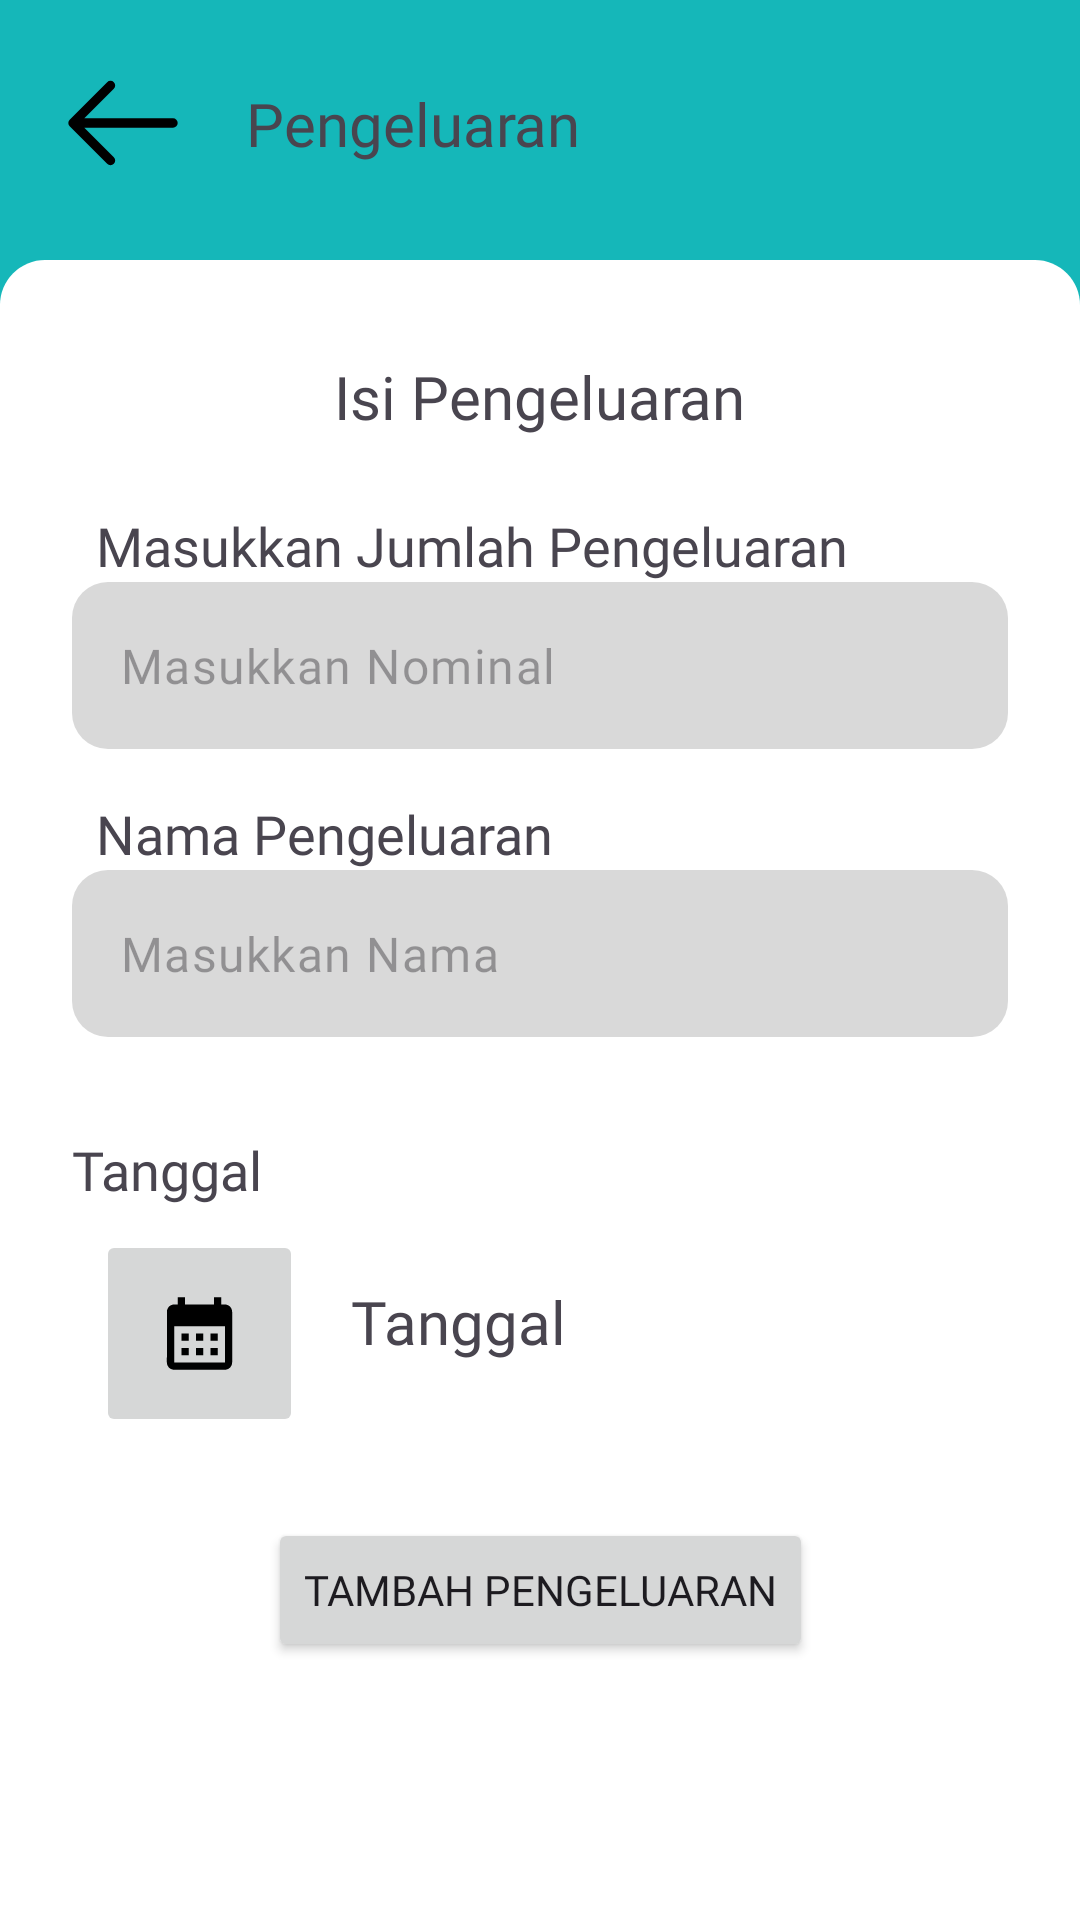

Layout XML and referenced resources for this Android screen:
<!-- AndroidManifest.xml: application theme Theme.ApplikasiRT04 -->
<!-- res/layout/fragment_add_spending.xml -->
<?xml version="1.0" encoding="utf-8"?>
<androidx.constraintlayout.widget.ConstraintLayout xmlns:android="http://schemas.android.com/apk/res/android"
    xmlns:tools="http://schemas.android.com/tools"
    android:layout_width="match_parent"
    android:layout_height="match_parent"
    android:background="@color/primary"
    xmlns:app="http://schemas.android.com/apk/res-auto"
    tools:context=".presentation.finance.pengeluaran.AddSpendingFragment">

    <ImageView
        android:id="@+id/iv_back"
        android:layout_width="50dp"
        android:layout_height="50dp"
        android:layout_marginStart="16dp"
        android:layout_marginTop="16dp"
        android:src="@drawable/ic_back"
        app:layout_constraintStart_toStartOf="parent"
        app:layout_constraintTop_toTopOf="parent" />

    <TextView
        android:id="@+id/tv_title_page"
        android:layout_width="wrap_content"
        android:layout_height="wrap_content"
        android:layout_marginStart="16dp"
        android:fontFamily="@font/poppins_bold"
        android:text="@string/pengeluaran"
        android:textSize="20sp"
        app:layout_constraintBottom_toBottomOf="@+id/iv_back"
        app:layout_constraintStart_toEndOf="@+id/iv_back"
        app:layout_constraintTop_toTopOf="@+id/iv_back" />

    <ImageView
        android:id="@+id/imageView7"
        android:layout_width="match_parent"
        android:layout_height="0dp"
        android:layout_marginTop="32dp"
        android:src="@drawable/bg_rounded"
        app:layout_constraintBottom_toBottomOf="parent"
        app:layout_constraintTop_toBottomOf="@+id/tv_title_page"
        tools:layout_editor_absoluteX="10dp" />

    <TextView
        android:id="@+id/tv_title_content"
        android:layout_width="wrap_content"
        android:layout_height="wrap_content"
        android:layout_marginTop="32dp"
        android:fontFamily="@font/poppins_bold"
        android:text="@string/isi_pengeluaran"
        android:textSize="20sp"
        android:layout_marginHorizontal="20dp"
        app:layout_constraintEnd_toEndOf="parent"
        app:layout_constraintStart_toStartOf="parent"
        app:layout_constraintTop_toTopOf="@+id/imageView7" />

    <TextView
        android:id="@+id/textView15"
        android:layout_width="wrap_content"
        android:layout_height="wrap_content"
        android:layout_marginStart="32dp"
        android:layout_marginTop="24dp"
        android:fontFamily="@font/poppins_bold"
        android:text="@string/masukkan_jumlah_pengeluaran"
        android:textSize="18sp"
        app:layout_constraintStart_toStartOf="parent"
        app:layout_constraintTop_toBottomOf="@+id/tv_title_content" />

    <com.google.android.material.textfield.TextInputLayout
        android:id="@+id/nominal_Layout"
        android:layout_width="match_parent"
        android:layout_height="wrap_content"
        android:layout_marginHorizontal="24dp"
        app:hintEnabled="false"
        app:layout_constraintStart_toStartOf="@+id/textView15"
        app:layout_constraintTop_toBottomOf="@+id/textView15">

        <com.google.android.material.textfield.TextInputEditText
            android:id="@+id/nominal_edit_text"
            android:layout_width="match_parent"
            android:layout_height="match_parent"
            android:background="@drawable/background_edittext"
            android:fontFamily="@font/poppins_bold"
            android:hint="@string/masukkan_nominal"
            android:inputType="number" />
    </com.google.android.material.textfield.TextInputLayout>

    <TextView
        android:id="@+id/textView16"
        android:layout_width="wrap_content"
        android:layout_height="wrap_content"
        android:layout_marginStart="32dp"
        android:layout_marginTop="16dp"
        android:fontFamily="@font/poppins_bold"
        android:text="@string/nama_pengeluaran"
        android:textSize="18sp"
        app:layout_constraintStart_toStartOf="parent"
        app:layout_constraintTop_toBottomOf="@+id/nominal_Layout" />

    <com.google.android.material.textfield.TextInputLayout
        android:id="@+id/nama_Layout"
        android:layout_width="match_parent"
        android:layout_height="wrap_content"
        android:layout_marginHorizontal="24dp"
        app:hintEnabled="false"
        app:layout_constraintTop_toBottomOf="@+id/textView16"
        tools:layout_editor_absoluteX="24dp">

        <com.google.android.material.textfield.TextInputEditText
            android:id="@+id/nama_edit_text"
            android:layout_width="match_parent"
            android:layout_height="match_parent"
            android:background="@drawable/background_edittext"
            android:fontFamily="@font/poppins_bold"
            android:hint="@string/masukkan_nama"
            android:inputType="text" />
    </com.google.android.material.textfield.TextInputLayout>

    <TextView
        android:id="@+id/textView17"
        android:layout_width="wrap_content"
        android:layout_height="wrap_content"
        android:layout_marginTop="32dp"
        android:fontFamily="@font/poppins_bold"
        android:text="@string/tanggal"
        android:textSize="18sp"
        app:layout_constraintStart_toStartOf="@+id/nama_Layout"
        app:layout_constraintTop_toBottomOf="@+id/nama_Layout" />

    <ImageButton
        android:id="@+id/date_image_button"
        android:layout_width="wrap_content"
        android:layout_height="wrap_content"
        android:layout_marginHorizontal="20dp"
        android:layout_marginStart="32dp"
        android:layout_marginTop="8dp"
        android:padding="20dp"
        android:src="@drawable/ic_calendar"
        app:hintEnabled="false"
        app:layout_constraintStart_toStartOf="parent"
        app:layout_constraintTop_toBottomOf="@+id/textView17"
        tools:ignore="SpeakableTextPresentCheck,DuplicateSpeakableTextCheck" />

    <TextView
        android:id="@+id/tv_date"
        android:layout_width="wrap_content"
        android:layout_height="wrap_content"
        android:layout_marginStart="16dp"
        android:text="@string/tanggal"
        android:fontFamily="@font/poppins_bold"
        android:textSize="20sp"
        app:layout_constraintBottom_toBottomOf="@+id/date_image_button"
        app:layout_constraintStart_toEndOf="@+id/date_image_button"
        app:layout_constraintTop_toBottomOf="@+id/textView17" />

    <Button
        android:id="@+id/btn_submit"
        android:layout_width="wrap_content"
        android:layout_height="wrap_content"
        android:layout_marginTop="52dp"
        android:fontFamily="@font/poppins_bold"
        android:text="@string/tambah_pengeluaran"
        app:cornerRadius="10dp"
        app:layout_constraintEnd_toEndOf="@+id/nama_Layout"
        app:layout_constraintStart_toStartOf="@+id/nama_Layout"
        app:layout_constraintTop_toBottomOf="@+id/tv_date" />

    <ProgressBar
        android:id="@+id/progress_bar"
        android:layout_width="wrap_content"
        android:layout_height="wrap_content"
        android:visibility="gone"
        app:layout_constraintBottom_toBottomOf="parent"
        app:layout_constraintEnd_toEndOf="parent"
        app:layout_constraintStart_toStartOf="parent"
        app:layout_constraintTop_toTopOf="parent" />

</androidx.constraintlayout.widget.ConstraintLayout>
<!-- resources referenced by this layout -->
<resources>
  <color name="primary">#FF15B7B9</color>
  <!-- drawable background_edittext (drawable) -->
  <?xml version="1.0" encoding="utf-8"?>
  <shape xmlns:android="http://schemas.android.com/apk/res/android"
      android:shape="rectangle">
  
      <solid android:color="#FFD9D9D9"/>
      <corners
          android:bottomRightRadius="12dp"
          android:bottomLeftRadius="12dp"
          android:topLeftRadius="12dp"
          android:topRightRadius="12dp"/>
  
  </shape>
  <!-- drawable bg_rounded (drawable) -->
  <?xml version="1.0" encoding="utf-8"?>
  <shape xmlns:android="http://schemas.android.com/apk/res/android"
      android:shape="rectangle">
  
      <solid android:color="@color/white"/>
      <corners
          android:topRightRadius="15dp"
          android:topLeftRadius="15dp">
      </corners>
  
  </shape>
  <!-- drawable ic_back (drawable) -->
  <vector xmlns:android="http://schemas.android.com/apk/res/android"
      android:width="36dp"
      android:height="36dp"
      android:viewportWidth="24"
      android:viewportHeight="24">
    <path
        android:pathData="M4,12L20,12M4,12L10,6M4,12L10,18"
        android:strokeLineJoin="round"
        android:strokeWidth="1.5"
        android:fillColor="#00000000"
        android:strokeColor="#000000"
        android:strokeLineCap="round"/>
  </vector>
  <!-- drawable ic_calendar (drawable) -->
  <vector android:height="29dp" android:tint="#000000"
      android:viewportHeight="24" android:viewportWidth="24"
      android:width="29dp" xmlns:android="http://schemas.android.com/apk/res/android">
      <path android:fillColor="@android:color/white" android:pathData="M19,4h-1V2h-2v2H8V2H6v2H5C3.89,4 3.01,4.9 3.01,6L3,20c0,1.1 0.89,2 2,2h14c1.1,0 2,-0.9 2,-2V6C21,4.9 20.1,4 19,4zM19,20H5V10h14V20zM9,14H7v-2h2V14zM13,14h-2v-2h2V14zM17,14h-2v-2h2V14zM9,18H7v-2h2V18zM13,18h-2v-2h2V18zM17,18h-2v-2h2V18z"/>
  </vector>
  <string name="isi_pengeluaran">Isi Pengeluaran</string>
  <string name="masukkan_jumlah_pengeluaran">Masukkan Jumlah Pengeluaran</string>
  <string name="masukkan_nama">Masukkan Nama</string>
  <string name="masukkan_nominal">Masukkan Nominal</string>
  <string name="nama_pengeluaran">Nama Pengeluaran</string>
  <string name="pengeluaran">Pengeluaran</string>
  <string name="tambah_pengeluaran">Tambah Pengeluaran</string>
  <string name="tanggal">Tanggal</string>
  <style name="Theme.ApplikasiRT04" parent="Base.Theme.ApplikasiRT04" />
  <color name="white">#FFFFFFFF</color>
  <style name="Base.Theme.ApplikasiRT04" parent="Theme.Material3.DayNight.NoActionBar">
          
           <item name="colorPrimary">@color/primary</item>
      </style>
</resources>
